Labelled photos from "data", an image-classification folder in Omar-V2/MLH-LocalHackDay. The possible labels are: five fingers, four fingers, one finger, three fingers, two fingers.

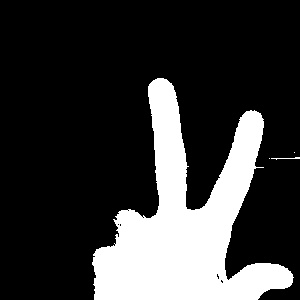
Label: two fingers

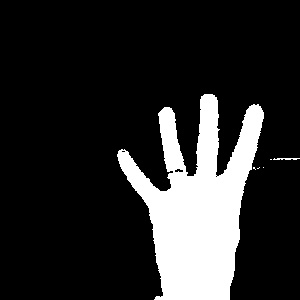
Label: four fingers

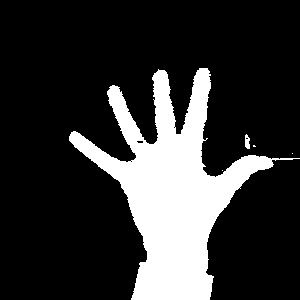
Label: five fingers

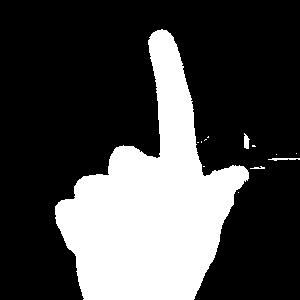
Label: one finger

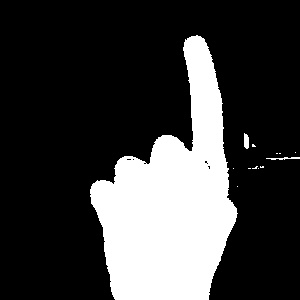
Label: one finger

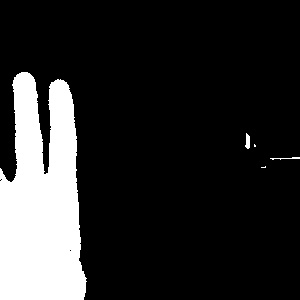
Label: three fingers
